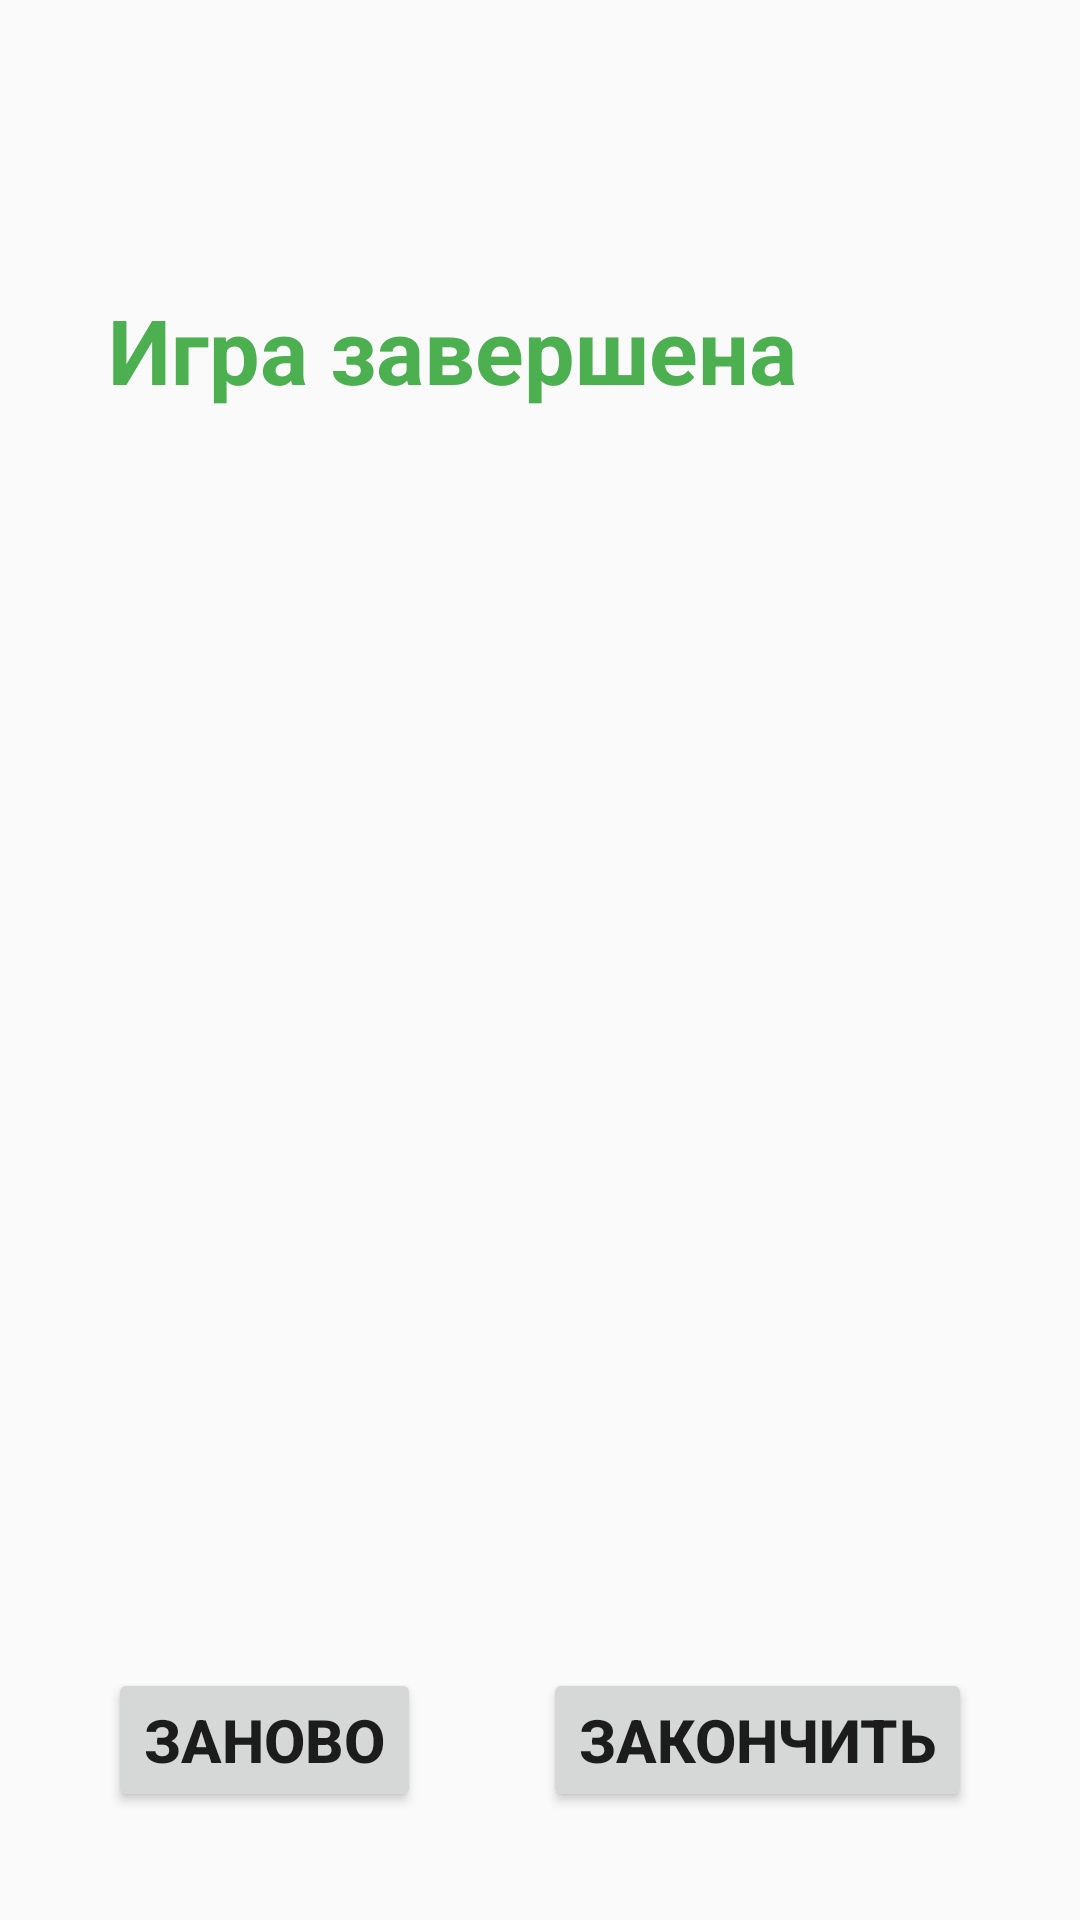

Layout XML and referenced resources for this Android screen:
<!-- AndroidManifest.xml: application theme Theme.HackathonApp -->
<!-- res/layout/score_fragment.xml -->
<?xml version="1.0" encoding="utf-8"?>
<androidx.constraintlayout.widget.ConstraintLayout xmlns:android="http://schemas.android.com/apk/res/android"
        xmlns:app="http://schemas.android.com/apk/res-auto"
        xmlns:tools="http://schemas.android.com/tools"
        android:layout_width="match_parent"
        android:layout_height="match_parent"
        android:padding="16dp">

    <TextView
            android:layout_margin="20dp"
            android:id="@+id/date_text"
            tools:text="13 марта 2021 г"
            android:textColor="#4CAF50"
            android:textStyle="bold"
            android:textSize="30sp"
            app:layout_constraintTop_toTopOf="parent"
            app:layout_constraintEnd_toEndOf="parent"
            app:layout_constraintStart_toStartOf="parent"
            android:layout_width="0dp"
            android:layout_height="wrap_content" />

    <TextView
            android:layout_margin="20dp"
            android:id="@+id/end_game_text"
            android:text="@string/end_game_main_text"
            android:textColor="#4CAF50"
            android:textStyle="bold"
            android:textSize="30sp"
            android:layout_width="0dp"
            android:layout_height="wrap_content"
            app:layout_constraintEnd_toEndOf="parent"
            app:layout_constraintStart_toStartOf="parent"
            app:layout_constraintTop_toBottomOf="@id/date_text" />

    <androidx.recyclerview.widget.RecyclerView
            android:id="@+id/score_recycler_view"
            app:layout_constraintEnd_toEndOf="parent"
            app:layout_constraintStart_toStartOf="parent"
            app:layout_constraintTop_toBottomOf="@id/end_game_text"
            app:layout_constraintBottom_toTopOf="@id/end_game_button"
            android:layout_width="0dp"
            android:layout_height="0dp"/>

    <Button
            android:layout_marginStart="20dp"
            android:layout_marginBottom="20dp"
            android:id="@+id/restart_game"
            android:layout_width="wrap_content"
            android:layout_height="wrap_content"
            app:layout_constraintStart_toStartOf="parent"
            app:layout_constraintBottom_toBottomOf="parent"
            android:text="@string/restart_game_text"
            android:textSize="20sp"
            android:textStyle="bold"
            />

    <Button
            android:layout_marginEnd="20dp"
            android:layout_marginBottom="20dp"
            android:id="@+id/end_game_button"
            android:layout_width="wrap_content"
            android:layout_height="wrap_content"
            app:layout_constraintEnd_toEndOf="parent"
            app:layout_constraintBottom_toBottomOf="parent"
            android:text="@string/end_game_text"
            android:textSize="20sp"
            android:textStyle="bold"
            />

</androidx.constraintlayout.widget.ConstraintLayout>
<!-- resources referenced by this layout -->
<resources>
  <string name="end_game_main_text">Игра завершена</string>
  <string name="end_game_text">Закончить</string>
  <string name="restart_game_text">Заново</string>
  <style name="Theme.HackathonApp" parent="Theme.AppCompat.DayNight.NoActionBar">
          
          <item name="colorPrimary">@color/purple_500</item>
          <item name="colorPrimaryVariant">@color/purple_700</item>
          <item name="colorOnPrimary">@color/white</item>
          
          <item name="colorSecondary">@color/teal_200</item>
          <item name="colorSecondaryVariant">@color/teal_700</item>
          <item name="colorOnSecondary">@color/black</item>
          
          <item name="android:statusBarColor" tools:targetApi="l">?attr/colorSecondaryVariant</item>
          <item name="android:windowNoTitle">true</item>
  
          
      </style>
  <!-- not gathered from this repository: default colours our renderer supplied (Android Studio template values) -->
  <color name="purple_500">#FF6200EE</color>
  <color name="purple_700">#FF3700B3</color>
  <color name="teal_200">#FF03DAC5</color>
  <color name="teal_700">#FF018786</color>
  <color name="black">#FF000000</color>
  <color name="white">#FFFFFFFF</color>
</resources>
